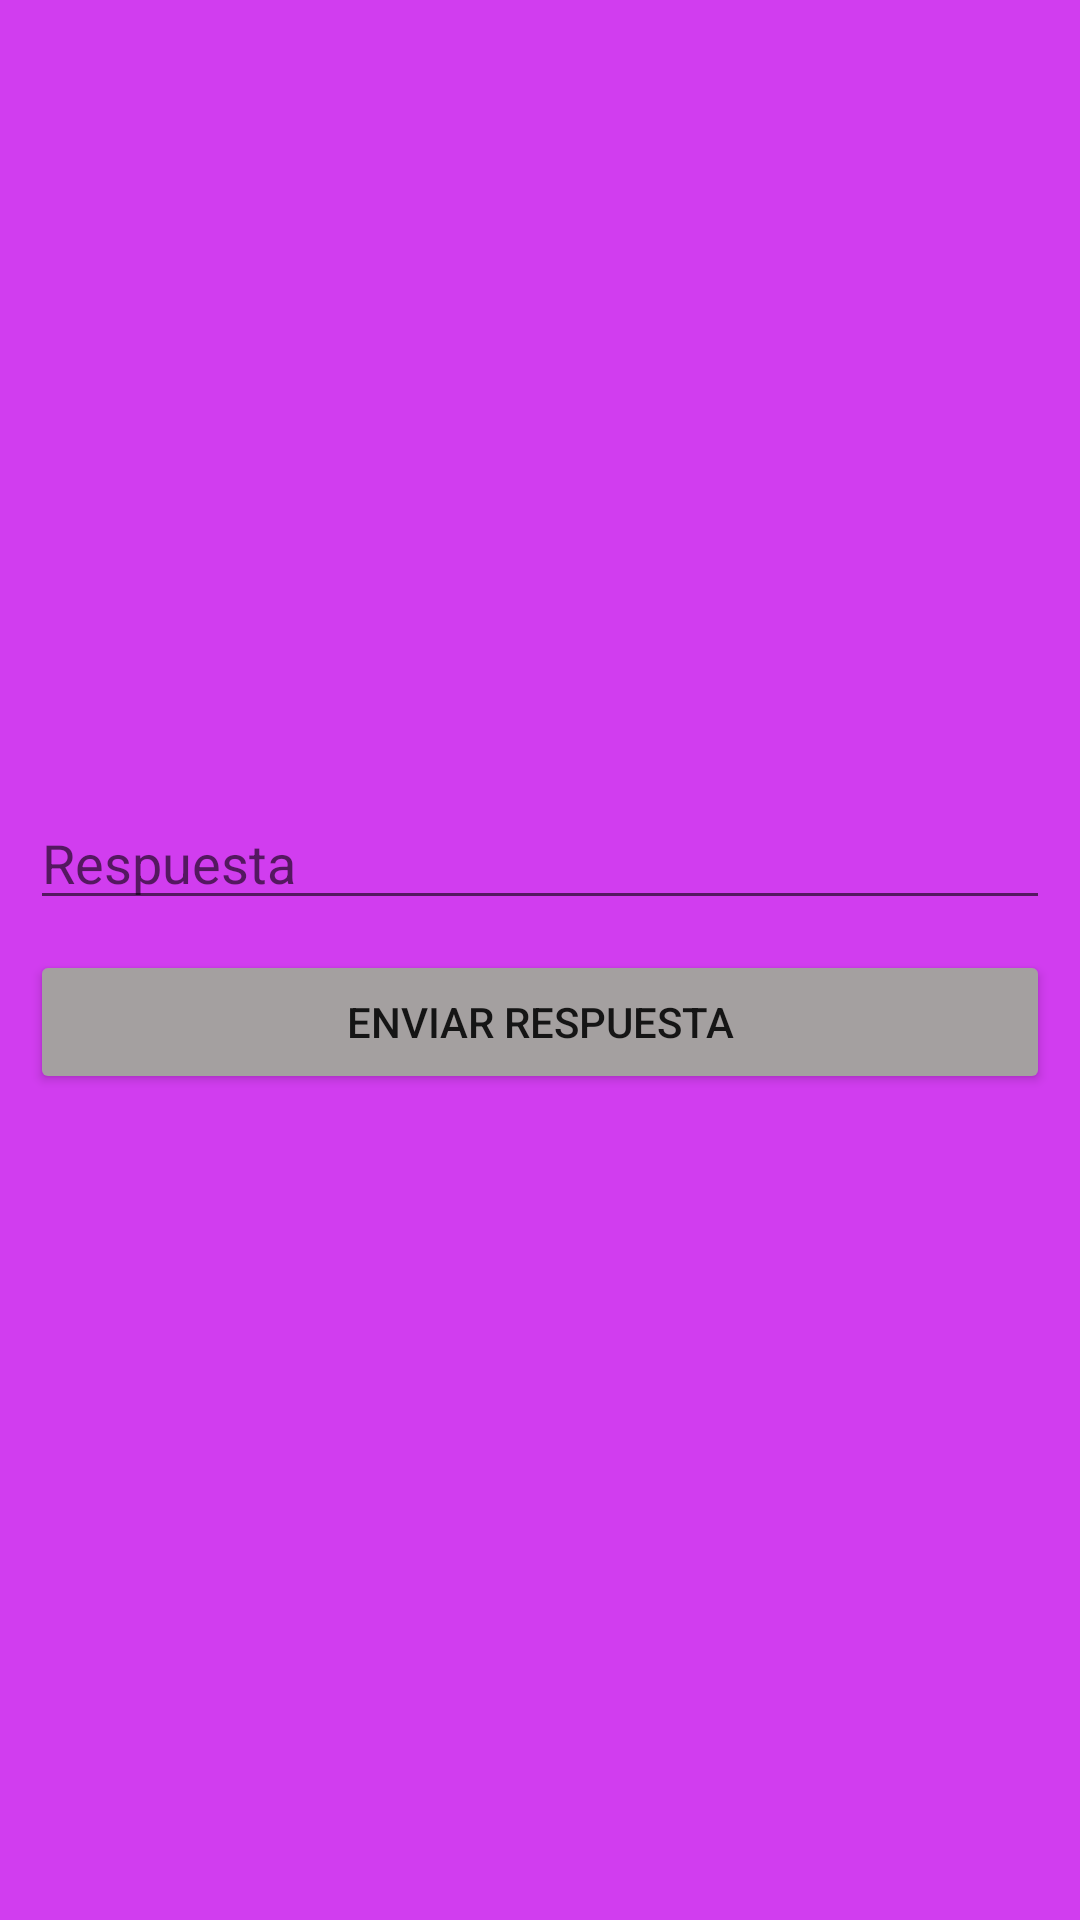

Layout XML and referenced resources for this Android screen:
<!-- AndroidManifest.xml: application theme Theme.Ejercicio2 -->
<!-- res/layout/activity_b.xml -->
<?xml version="1.0" encoding="utf-8"?>
<LinearLayout
    xmlns:android="http://schemas.android.com/apk/res/android"
    android:layout_width="match_parent"
    android:layout_height="match_parent"
    android:gravity="center"
    android:orientation="vertical"
    android:background="@color/violeta">

    <EditText
        android:id="@+id/etEnviarRespuesta"
        android:layout_width="match_parent"
        android:layout_height="wrap_content"
        android:hint="Respuesta"
        android:layout_marginLeft="10dp"
        android:layout_marginRight="10dp"
        android:layout_marginBottom="10dp"/>

    <Button
        android:id="@+id/enviarRespuesta"
        android:layout_width="match_parent"
        android:layout_height="wrap_content"
        android:text="Enviar respuesta"
        android:backgroundTint="@color/gray"
        android:layout_marginBottom="10dp"
        android:layout_marginLeft="10dp"
        android:layout_marginRight="10dp"/>

</LinearLayout>
<!-- resources referenced by this layout -->
<resources>
  <color name="gray">#A4A0A0</color>
  <color name="violeta">#D13DEF</color>
  <style name="Theme.Ejercicio2" parent="Theme.MaterialComponents.DayNight.NoActionBar">
          
          <item name="colorPrimary">@color/purple_500</item>
          <item name="colorPrimaryVariant">@color/purple_700</item>
          <item name="colorOnPrimary">@color/white</item>
          
          <item name="colorSecondary">@color/teal_200</item>
          <item name="colorSecondaryVariant">@color/teal_700</item>
          <item name="colorOnSecondary">@color/black</item>
          
          <item name="android:statusBarColor" tools:targetApi="l">?attr/colorPrimaryVariant</item>
          
      </style>
  <color name="purple_500">#FF6200EE</color>
  <color name="purple_700">#FF3700B3</color>
  <color name="white">#FFFFFFFF</color>
  <color name="teal_200">#FF03DAC5</color>
  <color name="teal_700">#FF018786</color>
  <color name="black">#FF000000</color>
</resources>
